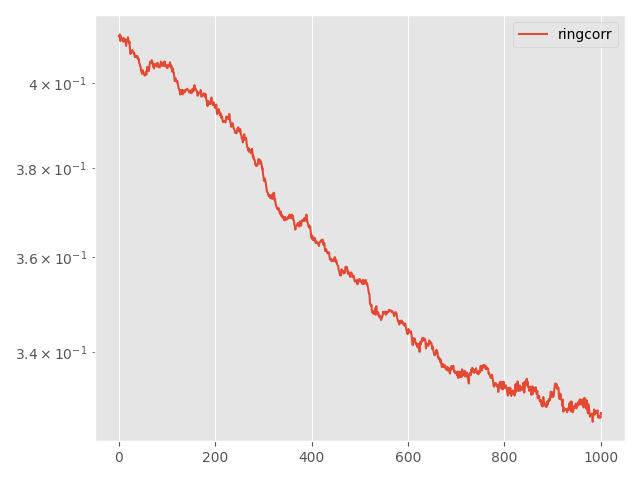

The table this chart was drawn from, first rows:
Step, topology, method, lr, clip, momentum, sigma, sigma-cor, epsilon, loss
0, ring, corr, 0.005, 0.001, 0.0, 0.2291, 0.03003, 3, 0.4114
5, ring, corr, 0.005, 0.001, 0.0, 0.2291, 0.03003, 3, 0.4115
10, ring, corr, 0.005, 0.001, 0.0, 0.2291, 0.03003, 3, 0.4119
15, ring, corr, 0.005, 0.001, 0.0, 0.2291, 0.03003, 3, 0.4102
20, ring, corr, 0.005, 0.001, 0.0, 0.2291, 0.03003, 3, 0.4115
25, ring, corr, 0.005, 0.001, 0.0, 0.2291, 0.03003, 3, 0.4104
30, ring, corr, 0.005, 0.001, 0.0, 0.2291, 0.03003, 3, 0.4105
35, ring, corr, 0.005, 0.001, 0.0, 0.2291, 0.03003, 3, 0.4108
40, ring, corr, 0.005, 0.001, 0.0, 0.2291, 0.03003, 3, 0.4107
45, ring, corr, 0.005, 0.001, 0.0, 0.2291, 0.03003, 3, 0.41
50, ring, corr, 0.005, 0.001, 0.0, 0.2291, 0.03003, 3, 0.411
55, ring, corr, 0.005, 0.001, 0.0, 0.2291, 0.03003, 3, 0.4105
60, ring, corr, 0.005, 0.001, 0.0, 0.2291, 0.03003, 3, 0.4104
65, ring, corr, 0.005, 0.001, 0.0, 0.2291, 0.03003, 3, 0.4106
70, ring, corr, 0.005, 0.001, 0.0, 0.2291, 0.03003, 3, 0.4097
75, ring, corr, 0.005, 0.001, 0.0, 0.2291, 0.03003, 3, 0.409
80, ring, corr, 0.005, 0.001, 0.0, 0.2291, 0.03003, 3, 0.4102
85, ring, corr, 0.005, 0.001, 0.0, 0.2291, 0.03003, 3, 0.4104
90, ring, corr, 0.005, 0.001, 0.0, 0.2291, 0.03003, 3, 0.4107
95, ring, corr, 0.005, 0.001, 0.0, 0.2291, 0.03003, 3, 0.4111
100, ring, corr, 0.005, 0.001, 0.0, 0.2291, 0.03003, 3, 0.41
105, ring, corr, 0.005, 0.001, 0.0, 0.2291, 0.03003, 3, 0.4097
110, ring, corr, 0.005, 0.001, 0.0, 0.2291, 0.03003, 3, 0.4101
115, ring, corr, 0.005, 0.001, 0.0, 0.2291, 0.03003, 3, 0.4082
120, ring, corr, 0.005, 0.001, 0.0, 0.2291, 0.03003, 3, 0.407
125, ring, corr, 0.005, 0.001, 0.0, 0.2291, 0.03003, 3, 0.4074
130, ring, corr, 0.005, 0.001, 0.0, 0.2291, 0.03003, 3, 0.4075
135, ring, corr, 0.005, 0.001, 0.0, 0.2291, 0.03003, 3, 0.4079
140, ring, corr, 0.005, 0.001, 0.0, 0.2291, 0.03003, 3, 0.408
145, ring, corr, 0.005, 0.001, 0.0, 0.2291, 0.03003, 3, 0.4077
150, ring, corr, 0.005, 0.001, 0.0, 0.2291, 0.03003, 3, 0.4075
155, ring, corr, 0.005, 0.001, 0.0, 0.2291, 0.03003, 3, 0.407
160, ring, corr, 0.005, 0.001, 0.0, 0.2291, 0.03003, 3, 0.4072
165, ring, corr, 0.005, 0.001, 0.0, 0.2291, 0.03003, 3, 0.4063
170, ring, corr, 0.005, 0.001, 0.0, 0.2291, 0.03003, 3, 0.4064
175, ring, corr, 0.005, 0.001, 0.0, 0.2291, 0.03003, 3, 0.4063
180, ring, corr, 0.005, 0.001, 0.0, 0.2291, 0.03003, 3, 0.4066
185, ring, corr, 0.005, 0.001, 0.0, 0.2291, 0.03003, 3, 0.4061
190, ring, corr, 0.005, 0.001, 0.0, 0.2291, 0.03003, 3, 0.4065
195, ring, corr, 0.005, 0.001, 0.0, 0.2291, 0.03003, 3, 0.4063
200, ring, corr, 0.005, 0.001, 0.0, 0.2291, 0.03003, 3, 0.4058
205, ring, corr, 0.005, 0.001, 0.0, 0.2291, 0.03003, 3, 0.4059
210, ring, corr, 0.005, 0.001, 0.0, 0.2291, 0.03003, 3, 0.4048
215, ring, corr, 0.005, 0.001, 0.0, 0.2291, 0.03003, 3, 0.4047
220, ring, corr, 0.005, 0.001, 0.0, 0.2291, 0.03003, 3, 0.4041
225, ring, corr, 0.005, 0.001, 0.0, 0.2291, 0.03003, 3, 0.4039
230, ring, corr, 0.005, 0.001, 0.0, 0.2291, 0.03003, 3, 0.4029
235, ring, corr, 0.005, 0.001, 0.0, 0.2291, 0.03003, 3, 0.4027
240, ring, corr, 0.005, 0.001, 0.0, 0.2291, 0.03003, 3, 0.4022
245, ring, corr, 0.005, 0.001, 0.0, 0.2291, 0.03003, 3, 0.4031
250, ring, corr, 0.005, 0.001, 0.0, 0.2291, 0.03003, 3, 0.4029
255, ring, corr, 0.005, 0.001, 0.0, 0.2291, 0.03003, 3, 0.4023
260, ring, corr, 0.005, 0.001, 0.0, 0.2291, 0.03003, 3, 0.402
265, ring, corr, 0.005, 0.001, 0.0, 0.2291, 0.03003, 3, 0.4021
270, ring, corr, 0.005, 0.001, 0.0, 0.2291, 0.03003, 3, 0.4017
275, ring, corr, 0.005, 0.001, 0.0, 0.2291, 0.03003, 3, 0.4022
280, ring, corr, 0.005, 0.001, 0.0, 0.2291, 0.03003, 3, 0.4025
285, ring, corr, 0.005, 0.001, 0.0, 0.2291, 0.03003, 3, 0.402
290, ring, corr, 0.005, 0.001, 0.0, 0.2291, 0.03003, 3, 0.4031
295, ring, corr, 0.005, 0.001, 0.0, 0.2291, 0.03003, 3, 0.4039
... 941 more rows
